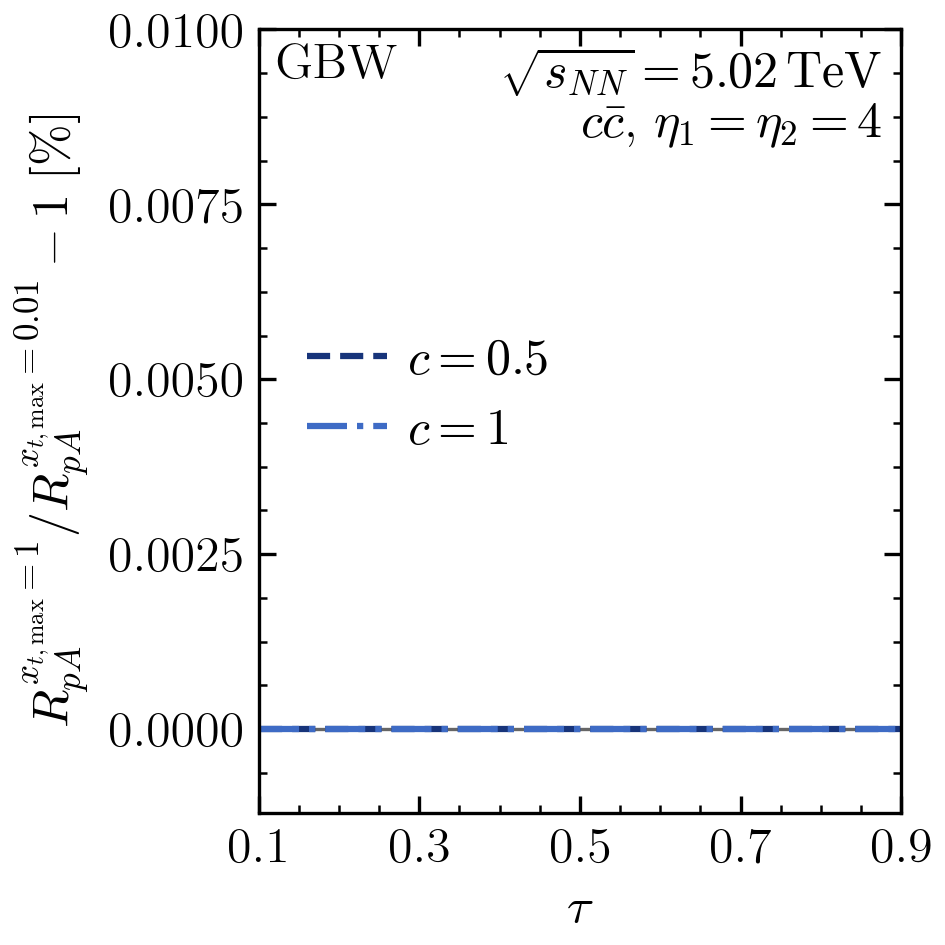

Data behind this chart, as committed beside it:
c, tau, RpA_numerator, RpA_denominator, relative_difference_percent, numerical_SEM_percent
0.5, 0.0001713, 0.4367, 0.4367, 0.0, 0.0
0.5, 0.0006852, 0.4391, 0.4391, 0.0, 0.0
0.5, 0.001541, 0.4424, 0.4424, 0.0, 0.0
0.5, 0.002739, 0.4463, 0.4463, 0.0, 0.0
0.5, 0.004278, 0.4507, 0.4507, 0.0, 0.0
0.5, 0.006156, 0.4554, 0.4554, 0.0, 0.0
0.5, 0.008373, 0.4605, 0.4605, 0.0, 0.0
0.5, 0.01093, 0.466, 0.466, 0.0, 0.0
0.5, 0.01382, 0.4716, 0.4716, 0.0, 0.0
0.5, 0.01704, 0.4774, 0.4774, 0.0, 0.0
0.5, 0.02059, 0.4834, 0.4834, 0.0, 0.0
0.5, 0.02447, 0.4895, 0.4895, 0.0, 0.0
0.5, 0.02868, 0.4956, 0.4956, 0.0, 0.0
0.5, 0.03321, 0.5019, 0.5019, 0.0, 0.0
0.5, 0.03806, 0.5083, 0.5083, 0.0, 0.0
0.5, 0.04323, 0.5147, 0.5147, 0.0, 0.0
0.5, 0.04871, 0.5212, 0.5212, 0.0, 0.0
0.5, 0.0545, 0.5278, 0.5278, 0.0, 0.0
0.5, 0.06059, 0.5344, 0.5344, 0.0, 0.0
0.5, 0.06699, 0.5411, 0.5411, 0.0, 0.0
0.5, 0.07368, 0.5479, 0.5479, 0.0, 0.0
0.5, 0.08066, 0.5548, 0.5548, 0.0, 0.0
0.5, 0.08794, 0.5617, 0.5617, 0.0, 0.0
0.5, 0.09549, 0.5687, 0.5687, 0.0, 0.0
0.5, 0.1, 0.5728, 0.5728, 0.0, 0.0
0.5, 0.1033, 0.5758, 0.5758, 0.0, 0.0
0.5, 0.1114, 0.5829, 0.5829, 0.0, 0.0
0.5, 0.1198, 0.5901, 0.5901, 0.0, 0.0
0.5, 0.1284, 0.5974, 0.5974, 0.0, 0.0
0.5, 0.1373, 0.6047, 0.6047, 0.0, 0.0
0.5, 0.1464, 0.6121, 0.6121, 0.0, 0.0
0.5, 0.1558, 0.6196, 0.6196, 0.0, 0.0
0.5, 0.1654, 0.6271, 0.6271, 0.0, 0.0
0.5, 0.1753, 0.6347, 0.6347, 0.0, 0.0
0.5, 0.1853, 0.6424, 0.6424, 0.0, 0.0
0.5, 0.1956, 0.6501, 0.6501, 0.0, 0.0
0.5, 0.2061, 0.6578, 0.6578, 0.0, 0.0
0.5, 0.2168, 0.6657, 0.6657, 0.0, 0.0
0.5, 0.2277, 0.6735, 0.6735, 0.0, 0.0
0.5, 0.2388, 0.6815, 0.6815, 0.0, 0.0
0.5, 0.25, 0.6895, 0.6895, 0.0, 0.0
0.5, 0.2614, 0.6975, 0.6975, 0.0, 0.0
0.5, 0.273, 0.7056, 0.7056, 0.0, 0.0
0.5, 0.2847, 0.7137, 0.7137, 0.0, 0.0
0.5, 0.2966, 0.7219, 0.7219, 0.0, 0.0
0.5, 0.3087, 0.7302, 0.7302, 0.0, 0.0
0.5, 0.3208, 0.7385, 0.7385, 0.0, 0.0
0.5, 0.3331, 0.7468, 0.7468, 0.0, 0.0
0.5, 0.3455, 0.7552, 0.7552, 0.0, 0.0
0.5, 0.358, 0.7636, 0.7636, 0.0, 0.0
0.5, 0.3706, 0.7721, 0.7721, 0.0, 0.0
0.5, 0.3833, 0.7807, 0.7807, 0.0, 0.0
0.5, 0.396, 0.7893, 0.7893, 0.0, 0.0
0.5, 0.4089, 0.7979, 0.7979, 0.0, 0.0
0.5, 0.4218, 0.8066, 0.8066, 0.0, 0.0
0.5, 0.4347, 0.8153, 0.8153, 0.0, 0.0
0.5, 0.4477, 0.8241, 0.8241, 0.0, 0.0
0.5, 0.4608, 0.833, 0.833, 0.0, 0.0
0.5, 0.4738, 0.842, 0.842, 0.0, 0.0
0.5, 0.4869, 0.851, 0.851, 0.0, 0.0
... 182 more rows
